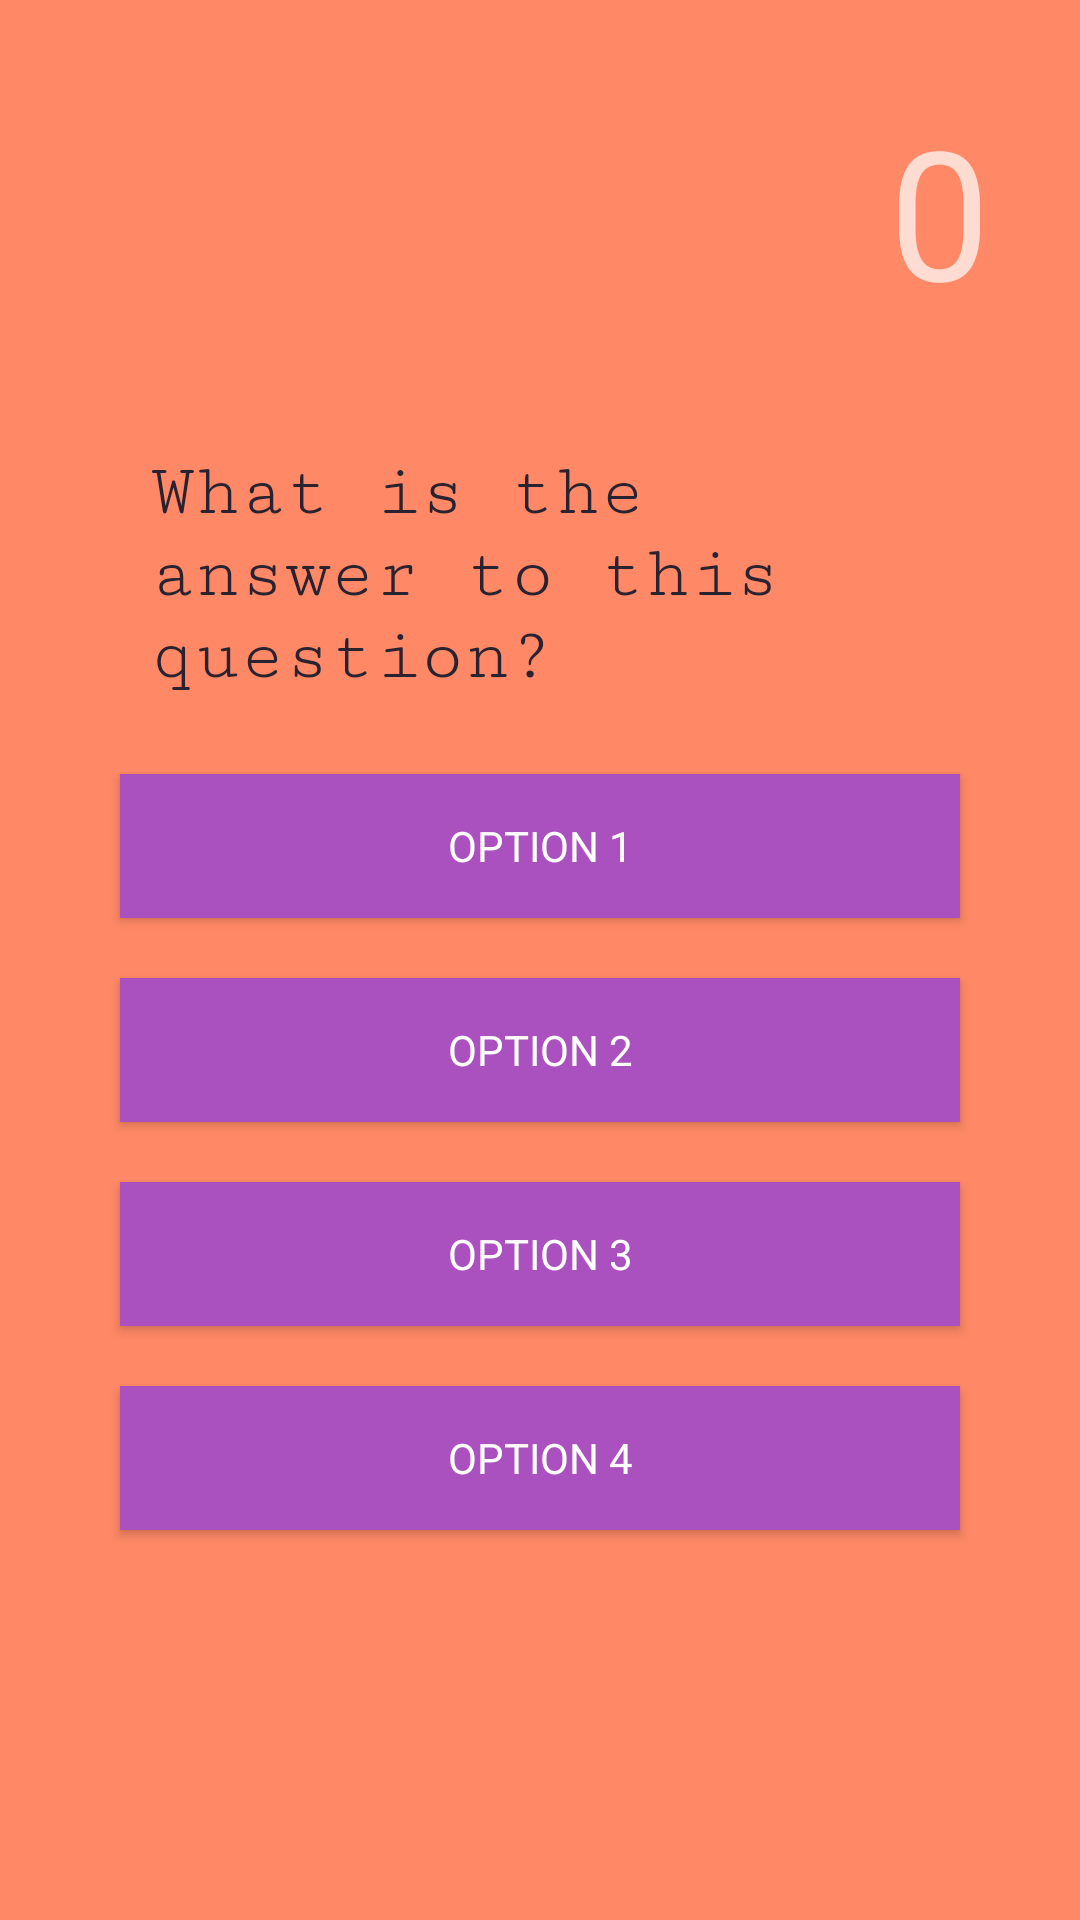

Write the Android layout XML for this screen, with the resource values it uses.
<!-- AndroidManifest.xml: application theme Theme.AppCompat.NoActionBar -->
<!-- res/layout/fragment_question.xml -->
<?xml version="1.0" encoding="utf-8"?>
<FrameLayout xmlns:android="http://schemas.android.com/apk/res/android"
    xmlns:tools="http://schemas.android.com/tools"
    android:layout_width="match_parent"
    android:layout_height="match_parent"
    android:background="@color/colorSecondary"
    tools:context=".QuestionFragment">

    <TextView android:id="@+id/tv_score"
        android:layout_width="wrap_content"
        android:layout_height="wrap_content"
        android:layout_gravity="end"
        android:layout_marginRight="30dp"
        android:layout_marginEnd="60dp"
        android:layout_marginTop="30dp"
        android:text="0"
        android:textSize="60dp"/>

    <TextView android:id="@+id/tv_question"
        android:layout_width="match_parent"
        android:layout_height="wrap_content"
        android:layout_gravity="center_horizontal"
        android:fontFamily="serif-monospace"
        android:textColor="@color/black"
        android:text="What is the answer to this question?"
        android:textSize="25sp"
        android:layout_marginTop="150dp"
        android:layout_marginLeft="50dp"
        android:layout_marginRight="50dp"
        />

    <GridLayout
        android:layout_width="match_parent"
        android:layout_height="wrap_content"
        android:layout_gravity="bottom"
        android:layout_marginBottom="120dp"
        android:columnCount="2"
        android:rowCount="4"
        android:orientation="horizontal">

        <Button android:id="@+id/btn_option1"
            android:layout_rowSpan="1"
            android:layout_columnSpan="2"
            android:layout_margin="10dp"
            android:layout_marginLeft="40dp"
            android:layout_marginRight="40dp"
            android:layout_gravity="fill"
            android:background="@color/colorTertiary"
            android:text="Option 1"
            android:fontFamily="sans-serif">
        </Button>

        <Button android:id="@+id/btn_option2"
            android:layout_rowSpan="1"
            android:layout_columnSpan="2"
            android:layout_margin="10dp"
            android:layout_marginLeft="40dp"
            android:layout_marginRight="40dp"
            android:layout_gravity="fill"
            android:background="@color/colorTertiary"
            android:text="Option 2"
            android:fontFamily="sans-serif">
        </Button>

        <Button android:id="@+id/btn_option3"
            android:layout_rowSpan="1"
            android:layout_columnSpan="2"
            android:layout_margin="10dp"
            android:layout_marginLeft="40dp"
            android:layout_marginRight="40dp"
            android:layout_gravity="fill"
            android:background="@color/colorTertiary"
            android:text="Option 3"
            android:fontFamily="sans-serif">
        </Button>

        <Button android:id="@+id/btn_option4"
            android:layout_rowSpan="1"
            android:layout_columnSpan="2"
            android:layout_margin="10dp"
            android:layout_marginLeft="40dp"
            android:layout_marginRight="40dp"
            android:layout_gravity="fill"
            android:background="@color/colorTertiary"
            android:text="Option 4"
            android:fontFamily="sans-serif">
        </Button>
    </GridLayout>

</FrameLayout>
<!-- resources referenced by this layout -->
<resources>
  <color name="black">#292230</color>
  <color name="colorSecondary">#FF8966</color>
  <color name="colorTertiary">#AA50BF</color>
</resources>
